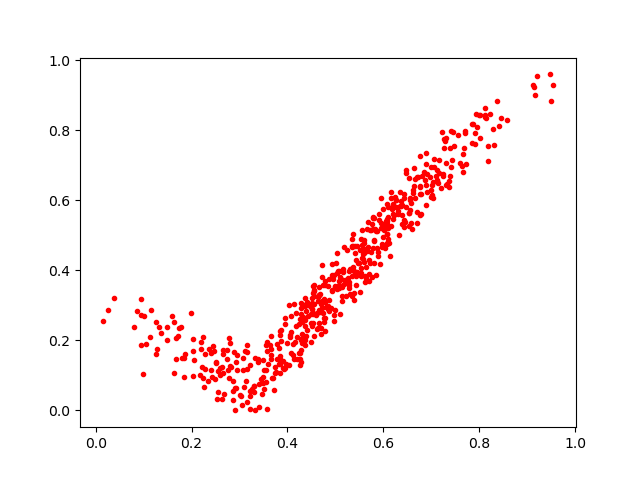

The table this chart was drawn from, first rows:
0.7118875, 0.6578588
0.1774, 0.2393
0.7904, 0.7935
0.6468, 0.6858
0.4317, 0.2062
0.1627, 0.1081
0.3724, 0.05878
0.5126, 0.3744
0.3566, 0.171
0.3814, 0.1312
0.5596, 0.4603
0.6067, 0.4762
0.6259, 0.6005
0.5612, 0.3851
0.6622, 0.6224
0.6549, 0.6077
0.4553, 0.3451
0.2036, 0.09888
0.4702, 0.3049
0.7734, 0.7051
0.7305, 0.7071
0.3556, 0.08229
0.9196, 0.9553
0.4623, 0.2332
0.2049, 0.1435
0.578, 0.4646
0.1832, 0.09497
0.3543, 0.1161
0.6772, 0.618
0.4411, 0.3091
0.496, 0.3753
0.8311, 0.7593
0.5134, 0.3538
0.454, 0.3547
0.3667, 0.1481
0.4177, 0.2792
0.5128, 0.3119
0.5694, 0.3905
0.6712, 0.6661
0.5529, 0.4898
0.3755, 0.109
0.659, 0.5171
0.5265, 0.3793
0.6366, 0.5832
0.3048, 0.0148
0.6639, 0.6423
0.4303, 0.1939
0.382, 0.1787
0.6368, 0.5984
0.6384, 0.5337
0.4704, 0.2347
0.3161, 0.1197
0.5783, 0.5185
0.4304, 0.2512
0.4397, 0.2131
0.4284, 0.1369
0.6773, 0.6404
0.2024, 0.1709
0.4302, 0.2173
0.2629, 0.03204
0.3667, 0.09273
... 487 more rows
